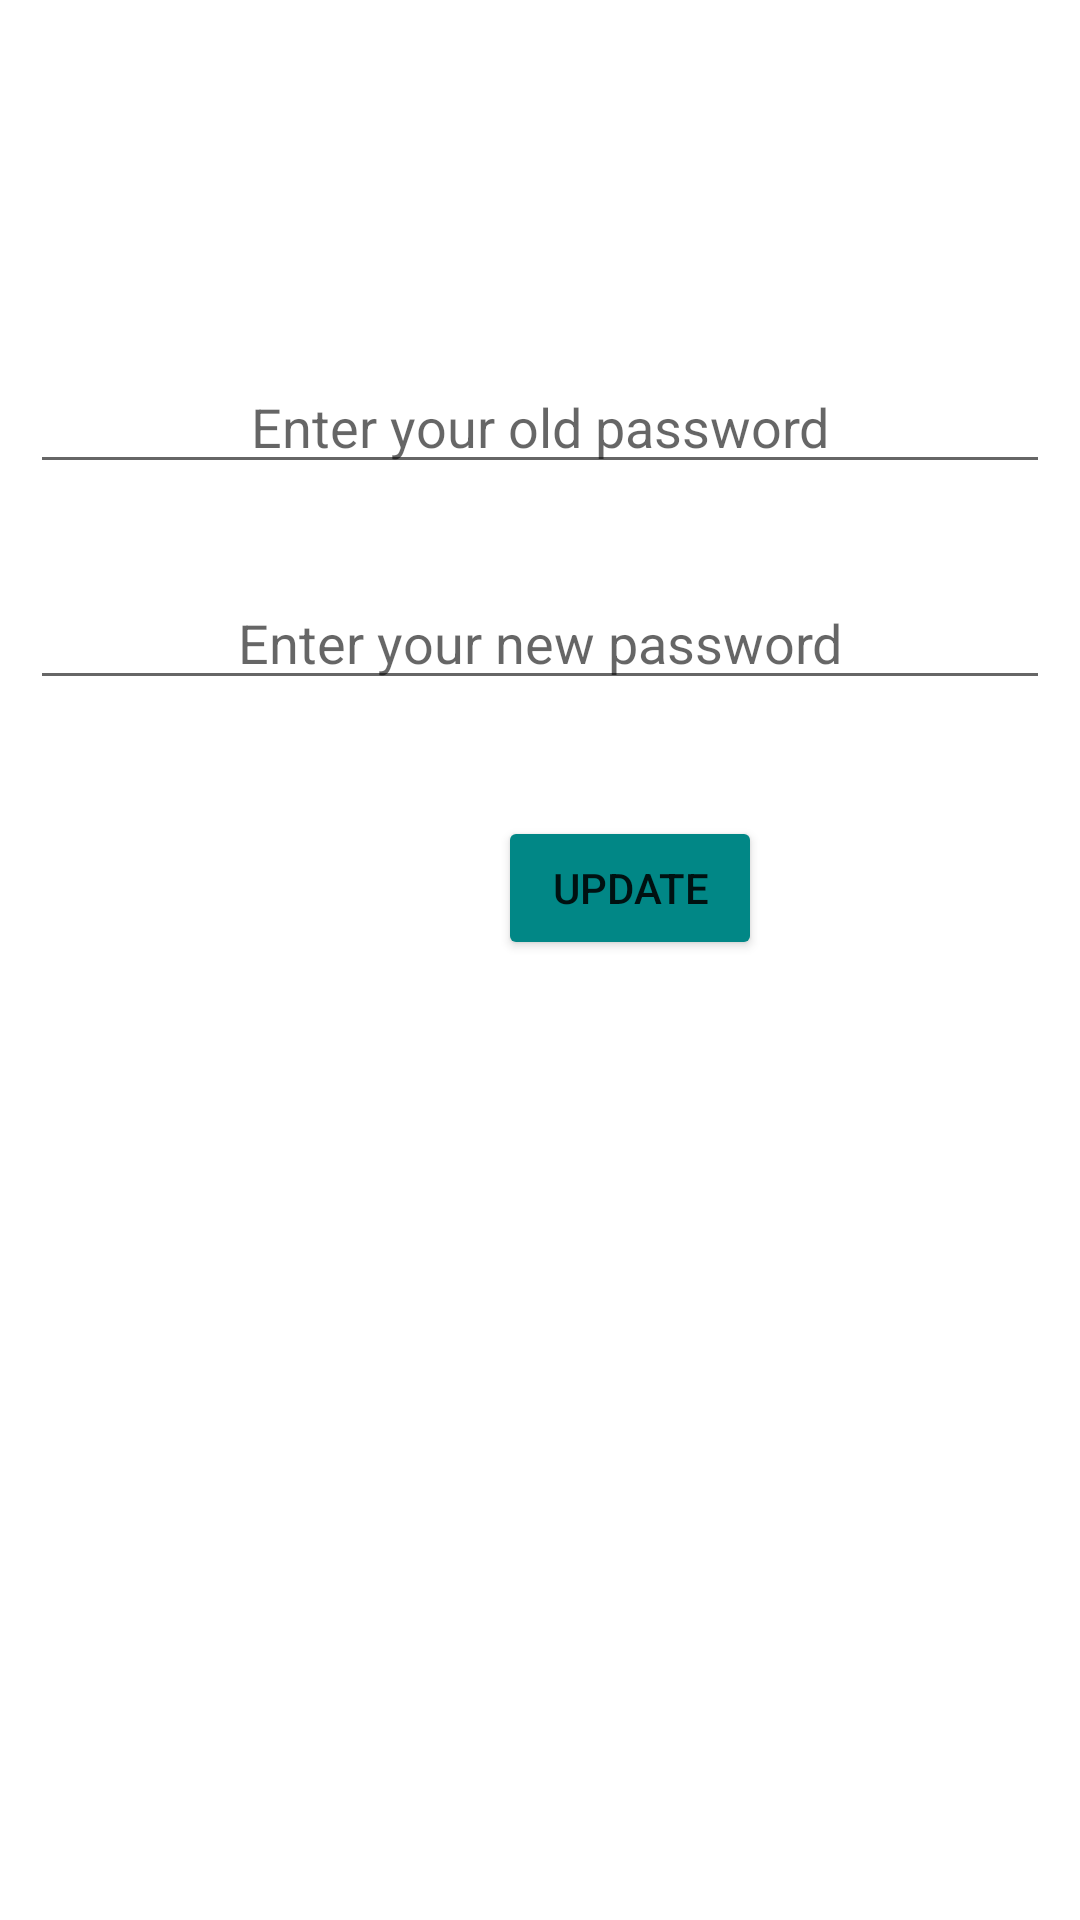

The Android layout XML behind this screen, and the referenced resources:
<!-- AndroidManifest.xml: application theme Theme.Cookbook2 -->
<!-- res/layout/activity_change_password.xml -->
<?xml version="1.0" encoding="utf-8"?>
<androidx.constraintlayout.widget.ConstraintLayout xmlns:android="http://schemas.android.com/apk/res/android"
    xmlns:app="http://schemas.android.com/apk/res-auto"
    xmlns:tools="http://schemas.android.com/tools"
    android:layout_width="match_parent"
    android:layout_height="match_parent"
    android:paddingRight="10dp"
    android:paddingLeft="10dp"
    tools:context=".PasswordChangeActivity">

    <EditText
        android:id="@+id/oldpassword"
        android:layout_width="match_parent"
        android:layout_height="wrap_content"
        android:layout_marginTop="120dp"
        android:hint="Enter your old password"
        android:inputType="textPassword"
        android:textAlignment="center"
        app:layout_constraintStart_toStartOf="parent"
        app:layout_constraintTop_toTopOf="parent" />

    <EditText
        android:id="@+id/newpassword"
        android:layout_width="match_parent"
        android:layout_height="wrap_content"
        android:layout_marginTop="192dp"
        android:hint="Enter your new password"
        android:inputType="textPassword"
        android:textAlignment="center"
        app:layout_constraintStart_toStartOf="parent"
        app:layout_constraintTop_toTopOf="parent" />

    <Button
        android:id="@+id/changePassword"
        android:layout_width="wrap_content"
        android:layout_height="wrap_content"
        android:layout_below="@+id/newpassword"
        android:layout_centerInParent="true"
        android:layout_marginStart="156dp"
        android:layout_marginTop="272dp"
        android:text="Update"
        app:layout_constraintStart_toStartOf="parent"
        app:layout_constraintTop_toTopOf="parent" />


    
    
    
    
    
    
    
    
    
</androidx.constraintlayout.widget.ConstraintLayout>
<!-- resources referenced by this layout -->
<resources>
  <style name="Theme.Cookbook2" parent="Theme.MaterialComponents.DayNight.DarkActionBar">
          
          <item name="colorPrimary">@color/teal_700</item>
          <item name="colorPrimaryVariant">@color/teal_700</item>
          <item name="colorOnPrimary">@color/white</item>
          <item name="colorButtonNormal">@color/teal_700</item>
          
          <item name="colorSecondary">@color/teal_200</item>
          <item name="colorSecondaryVariant">@color/teal_700</item>
          <item name="colorOnSecondary">@color/black</item>
          
          <item name="android:statusBarColor" tools:targetApi="l">?attr/colorPrimaryVariant</item>
          
      </style>
  <color name="teal_700">#FF018786</color>
  <color name="white">#FFFFFFFF</color>
  <color name="teal_200">#FF03DAC5</color>
  <color name="black">#FF000000</color>
</resources>
